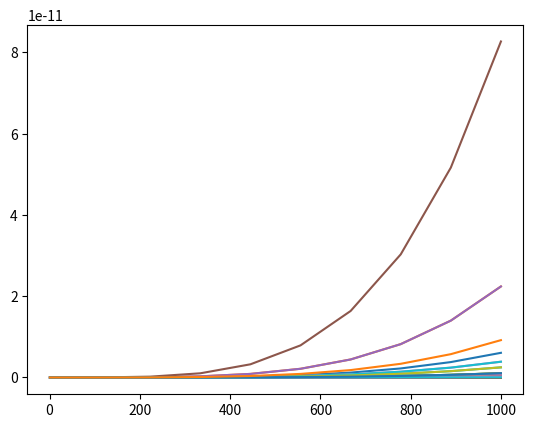

This chart was generated by the following Python code: (Note: this script raises an exception after producing the figure.)
import numpy as np
import matplotlib.pyplot as plt


'''
To Do       -   Add graphing for a range of energies for each neutrino cs reaction
'''


'''
Variables and Constants
'''
# Variables
delta_m_sq = 'Mass difference squared between two flavour states'
delta_m_e_mu_sq = 7.53e-5      # eV**2
delta_m_tau_mu_sq = 2.44e-3    # eV**2  # can be +ve or -ve
delta_m_tau_e_sq = 2.44e-3     # eV**2  # can be +ve or -ve
delta_m_mu_e_sq = delta_m_e_mu_sq      # eV**2
delta_m_mu_tau_sq = delta_m_tau_mu_sq    # can be +ve or -ve
delta_m_e_tau_sq = delta_m_tau_e_sq     # eV**2

sin_sq_theta_e_tau = 0.093
sin_sq_theta_e_mu = 0.846
sin_sq_theta_mu_tau = 0.92      # actually > 0.92 but it varies on atmospheric values
sin_sq_theta_mu_e = sin_sq_theta_e_mu
sin_sq_theta_tau_e = sin_sq_theta_e_tau
sin_sq_theta_tau_mu = sin_sq_theta_mu_tau


m_out = 10       # reactant mass out (electrons, muons etc)
m_in = 1000        # reactant mass in (electrons, muons etc)
E_v = 100     # Neutrino energy
L = 10       # distance oscillating (for oscillation)
E = E_v     # Neutrino beam energy
d = 10       # distance travelled (for decoherence)

G_f = 1.1663787e-5         # GeV-2
sin_sq_theta_w = 0.22290        # Weinberg angle
m_e = 0.511 * 1e-3     # GeV c-2
m_u = 105 * 1e-3       # GeV c-2
sigma_naught = 1.72e-45         # m**2 / GeV


'''
Oscillation Probabilities   -   p_oscill = (np.sin(2 * theta))**2 * (np.sin((delta_m_sq * L) / (4 * E)))**2
'''
class Oscillations:
    def __init__(self, distance):
        p_e_mu_list = []
        p_e_tau_list = []
        p_e_e_list = []

        p_mu_e_list = []
        p_mu_tau_list = []
        p_mu_mu_list = []

        p_tau_e_list = []
        p_tau_mu_list = []
        p_tau_tau_list = []

        max = 1000      # Number of points
        E = 4      # GeV
        L = distance    # Km
        x_range = np.linspace(0, L / E, max)
        theta_range = np.linspace(0, 2 * np.pi, max)
        n = 0
        for x in x_range:
            n += 1
            print("Calculated Probability {} of {}".format(n, max))
            p_e_mu_list.append(Oscillations.prob(self, flavours='e_mu', x=x))
            p_e_tau_list.append(Oscillations.prob(self, flavours='e_tau', x=x))
            p_e_e_list.append(
                (1 - (Oscillations.prob(self, flavours='e_mu', x=x)) * (1 - Oscillations.prob(self, flavours='e_tau', x=x))))

            p_mu_e_list.append(Oscillations.prob(self, flavours='mu_e', x=x))
            p_mu_tau_list.append(Oscillations.prob(self, flavours='mu_tau', x=x))
            p_mu_mu_list.append(
                (1 - Oscillations.prob(self, flavours='mu_e', x=x)) * (1 - Oscillations.prob(self, flavours='mu_tau', x=x)))

            p_tau_e_list.append(Oscillations.prob(self, flavours='tau_e', x=x))
            p_tau_mu_list.append(Oscillations.prob(self, flavours='tau_mu', x=x))
            p_tau_tau_list.append(
                (1 - (Oscillations.prob(self, flavours='tau_e', x=x)) * (1 - Oscillations.prob(self, flavours='tau_mu', x=x))))

        prob_e = [p_e_e_list, p_e_mu_list, p_e_tau_list]
        prob_mu = [p_mu_mu_list, p_mu_e_list, p_mu_tau_list]
        prob_tau = [p_tau_tau_list, p_tau_e_list, p_tau_mu_list]

        prob_neut = [prob_e, prob_mu, prob_tau]

        fig, axs = plt.subplots(3)
        fig.suptitle('Neutrino Oscillations')
        n = 0
        for initial in prob_neut:
            if n == 0:
                for p in initial:
                    axs[n].plot(x_range, p)
                    axs[n].legend(['e to e', 'e to mu', 'e to tau'], loc=1)
            if n == 1:
                for p in initial:
                    axs[n].plot(x_range, p)
                    axs[n].legend(['mu to mu', 'mu to e', 'mu to tau'], loc=1)
            if n == 2:
                for p in initial:
                    axs[n].plot(x_range, p)
                    axs[n].legend(['tau to tau', 'tau to e', 'tau to mu'], loc=1)
            n += 1

    def prob(self, flavours, x):
        if flavours == 'e_mu':
            prob = sin_sq_theta_e_mu * np.square(np.sin(1.27 * delta_m_e_mu_sq * x / 4))
        elif flavours == 'e_tau':
            prob = sin_sq_theta_e_tau * np.square(np.sin(1.27 * delta_m_e_tau_sq * x / 4))
        elif flavours == 'mu_e':
            prob = sin_sq_theta_e_mu * np.square(np.sin(1.27 * delta_m_mu_e_sq * x / 4))
        elif flavours == 'mu_tau':
            prob = sin_sq_theta_mu_tau * np.square(np.sin(1.27 * delta_m_mu_tau_sq * x / 4))
        elif flavours == 'tau_e':
            prob = sin_sq_theta_tau_e * np.square(np.sin(1.27 * delta_m_tau_e_sq * x / 4))
        elif flavours == 'tau_mu':
            prob = sin_sq_theta_tau_mu * np.square(np.sin(1.27 * delta_m_tau_mu_sq * x / 4))
        return prob



'''
Cross Sections
'''
class CrossSections:
    def __init__(self, energy, lepton):
        E_v = energy
        sigma_naught = 1.72e-45

        s_e = sigma_naught * np.pi / G_f**2
        s_u = s_e * (m_u / m_e)

        sigma_naught_e = (2 * m_e * G_f**2 * E_v) / np.pi
        sigma_naught_u = (2 * m_u * G_f**2 * E_v) / np.pi

        if lepton == 'e':
            sigma_naught = sigma_naught_e
            self.cs_without_ms = {'e_e': [], 'E_E': [], 'E_U': [], 'u_e': [], 'u_u': [], 'U_U': []}
            self.cs_with_ms = {'e_e': [], 'E_E': [], 'E_U': [], 'u_e': [], 'u_u': [], 'U_U': []}
        
        elif lepton == 'u':
            sigma_naught = sigma_naught_u
            self.cs_without_ms = {'e_e': [], 'E_E': [], 'U_E': [], 'e_u': [], 'u_u': [], 'U_U': []}
            self.cs_with_ms = {'e_e': [], 'E_E': [], 'U_E': [], 'e_u': [], 'u_u': [], 'U_U': []}
        
        for flavour in self.cs_without_ms.keys():
            cs = CrossSections.neutrino_and_electron(self, flavour=flavour) * energy * sigma_naught
            self.cs_without_ms[flavour].append(cs)
            self.cs_with_ms[flavour].append(
                cs * energy * sigma_naught * 
                CrossSections.mass_suppression(
                    self, flavour, energy=energy, reaction_lepton=lepton
                )
            )

    def neutrino_and_electron(self, flavour):
        if flavour == 'e_e':
            cs = 0.25 + sin_sq_theta_w + (4 / 3) * np.square(sin_sq_theta_w)
        elif flavour == 'E_E':
            cs = (1 / 12) + 1 / 3 * (sin_sq_theta_w + 4 / 3 * np.square(sin_sq_theta_w))
        elif flavour == 'E_U' or flavour == 'U_E':
            cs = 1 / 3
        elif flavour == 'u_e' or flavour == 'e_u':
            cs = 1
        elif flavour == 'u_u':
            cs = 1 / 4 - sin_sq_theta_w + 4 / 3 * np.square(sin_sq_theta_w)
        elif flavour == 'U_U':
            cs = 1 / 12 - 1 / 3 * sin_sq_theta_w + 4 / 3 * np.square(sin_sq_theta_w)
        return cs

    def mass_suppression(self, flavour, energy, reaction_lepton='e'):
        m_E = m_e
        m_U = m_u
        if reaction_lepton == 'e':
            m_in = m_e
        elif reaction_lepton == 'u':
            m_in = m_u

        if flavour == 'e_e':
            zeta = 1 - ((m_e ** 2) / (m_in ** 2 + 2 * m_in * energy))
        elif flavour == 'E_E':
            zeta = 1 - ((m_e ** 2) / (m_in ** 2 + 2 * m_in * energy))
        elif flavour == 'E_U':
            zeta = 1 - ((m_u ** 2) / (m_in ** 2 + 2 * m_in * energy))
        elif flavour == 'u_e':
            zeta = 1 - ((m_u ** 2) / (m_in ** 2 + 2 * m_in * energy))
        elif flavour == 'u_u':
            zeta = 1 - ((m_e ** 2) / (m_in ** 2 + 2 * m_in * energy))
        elif flavour == 'U_U':
            zeta = 1 - ((m_e ** 2) / (m_in ** 2 + 2 * m_in * energy))
        # neutrino-muon specific reactions
        elif flavour == 'U_E':
            zeta = 1 - ((m_e ** 2) / (m_in ** 2 + 2 * m_in * energy))
        elif flavour == 'e_u':
            zeta = 1 - ((m_e ** 2) / (m_in ** 2 + 2 * m_in * energy))
        return zeta



'''
Wave Functions (for plotting)
'''
class WaveFunctions:
    def __init__(self, accuracy):
        phi = np.linspace(0, np.pi, accuracy)
        theta = np.linspace(0, 2 * np.pi, 20)
        prob_at_detector = {'e_e': [], 'e_mu': [], 'e_tau': [],
                            'mu_mu': [], 'mu_e': [], 'mu_tau': [],
                            'tau_tau': [], 'tau_e': [], 'tau_mu': []}
        flavour_list = ['e_e', 'e_mu', 'e_tau', 'mu_mu', 'mu_e', 'mu_tau', 'tau_tau', 'tau_e', 'tau_mu']
        detector_1 = {'e_e': [], 'e_mu': [], 'e_tau': [],
                      'mu_mu': [], 'mu_e': [], 'mu_tau': [],
                      'tau_tau': [], 'tau_e': [], 'tau_mu': []}
        detector_2 = {'e_e': [], 'e_mu': [], 'e_tau': [],
                      'mu_mu': [], 'mu_e': [], 'mu_tau': [],
                      'tau_tau': [], 'tau_e': [], 'tau_mu': []}

        for flavour_change in flavour_list:
            for phi_value in phi:
                prob_at_detector[flavour_change].append(WaveFunctions.prob(self, flavour=flavour_change, phi=phi_value))

            for tuple in prob_at_detector[flavour_change]:
                detector_1[flavour_change].append(tuple[0])
                detector_2[flavour_change].append(tuple[0])

        fig1 = plt.figure()
        fig2 = plt.figure()
        ax1 = fig1.add_subplot(111)
        ax2 = fig2.add_subplot(111)
        ax1.title.set_text('Detector 1 Probabilities')
        ax2.title.set_text('Detector 2 Probabilities')

        ax1.set_xticks(ticks=np.linspace(start=0, stop=2 * np.pi, num=int(accuracy)))
        ax1.set_yticks(ticks=np.linspace(0, 1, num=5))
        ax2.set_xticks(ticks=np.linspace(start=0, stop=2 * np.pi, num=int(accuracy)))
        ax2.set_yticks(ticks=np.linspace(0, 1, num=5))


        for prob_list in detector_1.values():
            #print(prob_list)
            ax1.plot(phi, prob_list, '--', linewidth=1)

        for prob_list in detector_2.values():
            #print(prob_list)
            ax2.plot(phi, prob_list, '--', linewidth=1)

        ax1.legend(flavour_list, loc=1)
        ax2.legend(flavour_list, loc=1)

    def prob(self, flavour, phi):
        order_tau_d_same = 1
        order_tau_d_change = 1 / 3
        if flavour == 'e_e':
            prob_f1 = 1
            prob_f2 = 0
        elif flavour == 'e_mu':
            prob_f1 = 1 - (np.sqrt(sin_sq_theta_e_tau) / 2) * (1 - order_tau_d_change * np.cos(phi))
            prob_f2 = (np.sqrt(sin_sq_theta_e_tau) / 2) * (1 - order_tau_d_change * np.cos(phi))
        elif flavour == 'e_tau':
            prob_f1 = 1 - (np.sqrt(sin_sq_theta_e_tau) / 2) * (1 - order_tau_d_change * np.cos(phi))
            prob_f2 = (np.sqrt(sin_sq_theta_e_tau) / 2) * (1 - order_tau_d_change * np.cos(phi))
        if flavour == 'mu_mu':
            prob_f1 = 1
            prob_f2 = 0
        elif flavour == 'mu_e':
            prob_f1 = 1 - (np.sqrt(sin_sq_theta_e_mu) / 2) * (1 - order_tau_d_change * np.cos(phi))
            prob_f2 = (np.sqrt(sin_sq_theta_e_mu) / 2) * (1 - order_tau_d_change * np.cos(phi))
        elif flavour == 'mu_tau':
            prob_f1 = 1 - (np.sqrt(sin_sq_theta_mu_tau) / 2) * (1 - order_tau_d_change * np.cos(phi))
            prob_f2 = (np.sqrt(sin_sq_theta_mu_tau) / 2) * (1 - order_tau_d_change * np.cos(phi))
        if flavour == 'tau_tau':
            prob_f1 = 1
            prob_f2 = 0
        elif flavour == 'tau_e':
            prob_f1 = 1 - (np.sqrt(sin_sq_theta_tau_e) / 2) * (1 - order_tau_d_change * np.cos(phi))
            prob_f2 = (np.sqrt(sin_sq_theta_tau_e) / 2) * (1 - order_tau_d_change * np.cos(phi))
        elif flavour == 'tau_mu':
            prob_f1 = 1 - (np.sqrt(sin_sq_theta_tau_mu) / 2) * (1 - order_tau_d_change * np.cos(phi))
            prob_f2 = (np.sqrt(sin_sq_theta_tau_mu) / 2) * (1 - order_tau_d_change * np.cos(phi))
        return prob_f1, prob_f2



'''
Gates
'''
class Gates:
    def __init__(self, energy_list):
        self.energy_list = energy_list
        self.gate_energy_reactions = None
        self.leptons = {'e': [], 'u': []}       # currently only considering e and mu (no tau)
        self.all_values = {}

    def calculate(self):
        for energy in self.energy_list:
            for lepton in self.leptons.keys():
                print(f'\n Cross Sections for Reactions with {lepton} at {energy} GeV:')
                self.leptons[lepton] = CrossSections(energy=energy, lepton=lepton)    # Energy in GeV

            gate_reactions = Gates.gate_cs(Gates.combine_cs(self))
            if self.gate_energy_reactions is None:      # checking if first time running this script
                self.gate_energy_reactions = gate_reactions
            else:
                for flavour, value in gate_reactions.items():
                    self.gate_energy_reactions[flavour].append(value[0])
            self.all_values[energy] = [values for values in gate_reactions.values()]
            print(f"Average Prob for {energy} GeV: ", np.average(self.all_values[energy]))
            
        # plot
        Gates.plot_energies(self)
        plt.show()


    def combine_cs(self):
        all_cs = {'e_e': [], 'e_u': [], 'u_u': [], 'u_e': [], 'E_E': [], 'E_U': [], 'U_U': [], 'U_E': []}
        e_class = self.leptons['e']
        u_class = self.leptons['u']
        for all_reaction in all_cs.keys():
            for e_reaction, e_value in e_class.cs_without_ms.items():
                if e_reaction == all_reaction:
                    all_cs[all_reaction].append(e_value[0])
            for u_reaction, u_value in u_class.cs_without_ms.items():
                if u_reaction == all_reaction:
                    all_cs[all_reaction].append(u_value[0])

        for all_reaction, all_values in all_cs.items():
            if len(all_values) > 1:
                all_cs[all_reaction] = [(all_values[0] + all_values[1]) / 2]
        return all_cs


    @staticmethod
    def gate_cs(all_cs):
        # creates our final dict with the probabilities for all gate interactions
        single_reactions = ['e_e', 'e_u', 'u_u', 'u_e']
        single_reactions_anti = ['E_E', 'E_U', 'U_U', 'U_E']
        whole_reaction = []
        for first_reaction in single_reactions:
            for second_reaction in single_reactions:
                whole_reaction.append(first_reaction[0] + second_reaction[0] + '_' + first_reaction[2] + second_reaction[2])
        for first_reaction in single_reactions_anti:
            for second_reaction in single_reactions_anti:
                whole_reaction.append(first_reaction[0] + second_reaction[0] + '_' + first_reaction[2] + second_reaction[2])
        gate_reactions = {whole_keys: [] for whole_keys in whole_reaction}

        
        # reaction 1 is reaction_combined[0] + '_' + reaction_combined[3]
        # reaction 2 in reaction_combined[1] + '_' + reaction_combined[4]
        for reaction_combined in gate_reactions.keys():
            first_reaction = reaction_combined[0] + '_' + reaction_combined[3]
            second_reaction = reaction_combined[1] + '_' + reaction_combined[4]
            gate_reactions[reaction_combined] = [all_cs[first_reaction][0] * all_cs[second_reaction][0]]

        # for key, value in gate_reactions.items():
        #     print(f"{key}: {value}")
        return gate_reactions


    def plot_energies(self):
        print(self.gate_energy_reactions)
        for flavour, values in self.gate_energy_reactions.items():
            self.gate_energy_reactions[flavour] = [values, list(self.energy_list)]

        for flavour, values in self.gate_energy_reactions.items():
            plt.plot(values[1], values[0], '-')
        plt.title(f"Neutrino-Lepton Gate Cross-Sections for Energies: {int(min(energy_list))}GeV - {int(max(energy_list))}GeV")
        plt.legend(self.gate_energy_reactions.keys())



'''     
Running
'''
# Oscillations(distance=1e6)    # Prints oscillation probabilities for flavours given the distance it travels

# WaveFunctions(accuracy=20)      # Currently Broken. Doesnt plot correctly # Accuracy is the number of points within the range

Gates(energy_list=np.linspace(1, 1000, 10)).calculate()         # calculates and plots gate probabilities at various energies for different interactions

plt.show()



